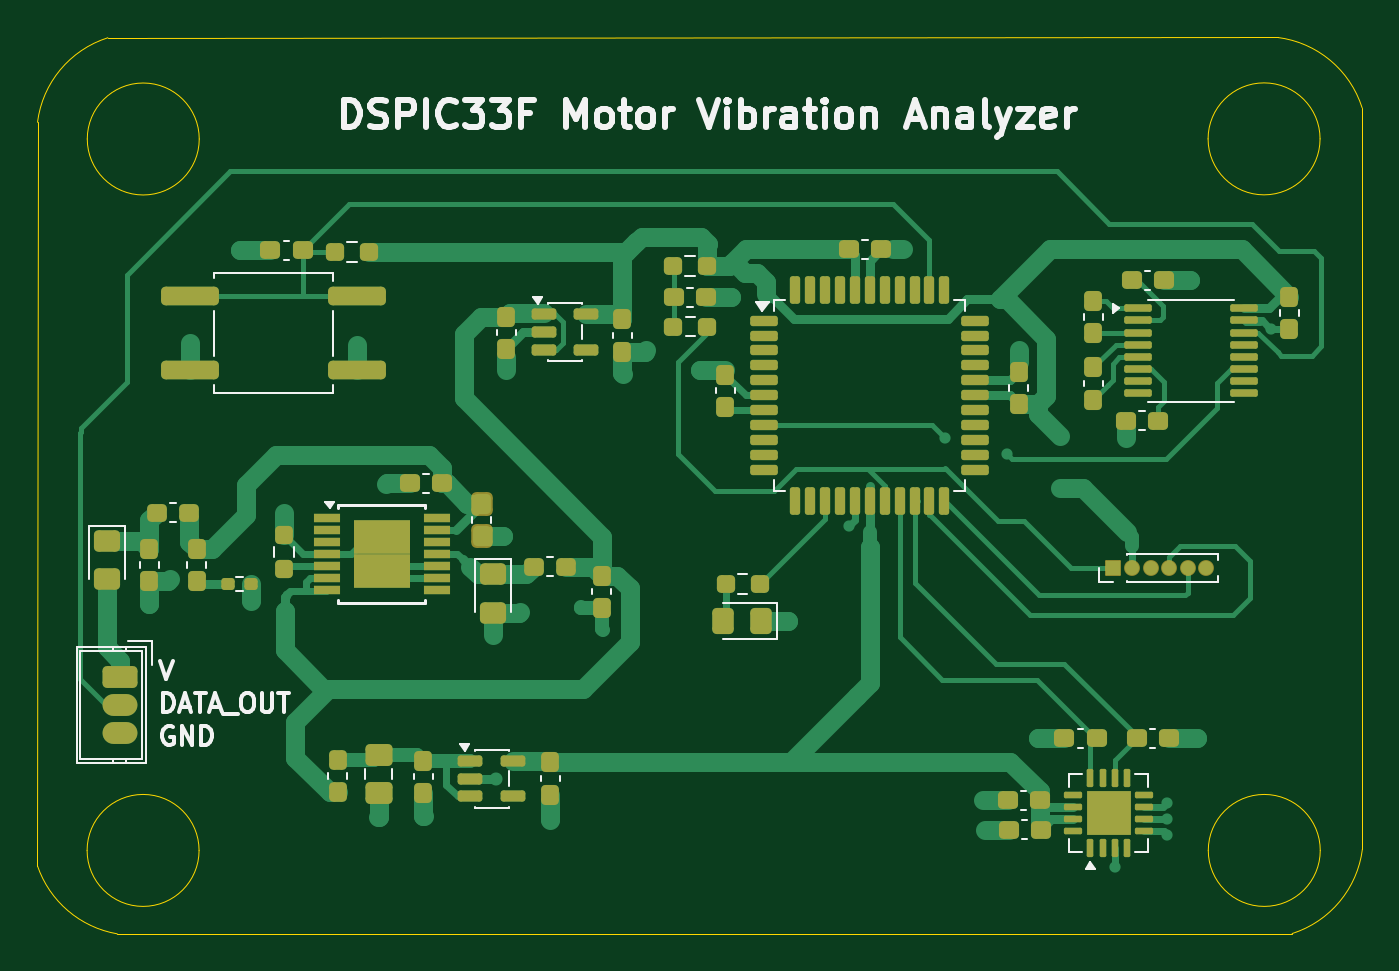
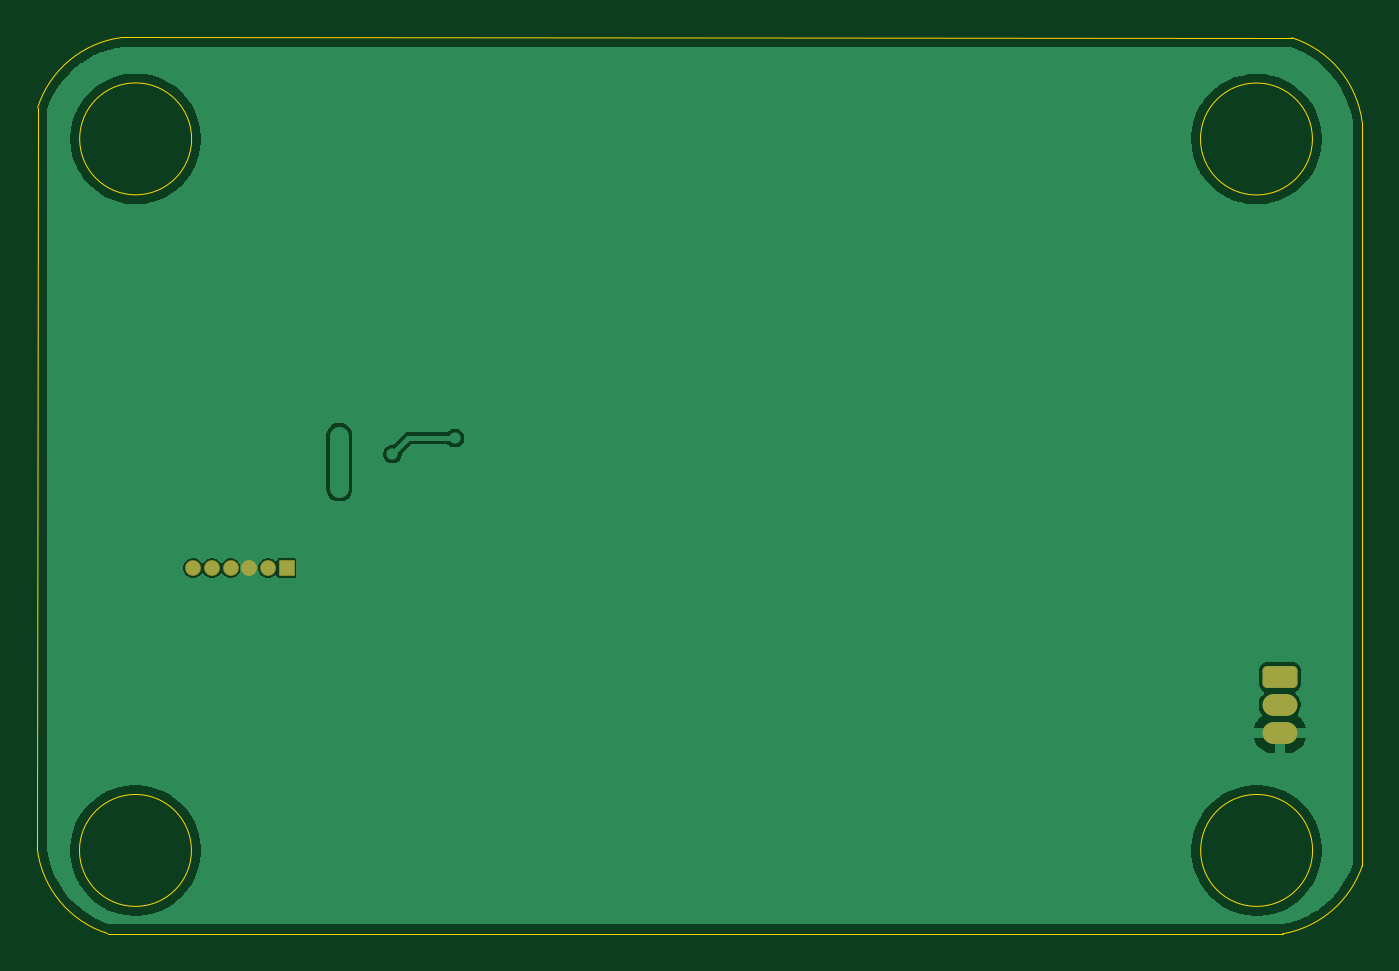
Circuit board: 9 layer files. Board 71.0 x 48.0 mm.
- bottom_copper: Vibration_dsPIC33-B_Cu.gbr (31427 bytes)
- bottom_mask: Vibration_dsPIC33-B_Mask.gbr (1609 bytes)
- paste: Vibration_dsPIC33-B_Paste.gbr (475 bytes)
- bottom_silk: Vibration_dsPIC33-B_Silkscreen.gbr (476 bytes)
- outline: Vibration_dsPIC33-Edge_Cuts.gbr (1720 bytes)
- top_copper: Vibration_dsPIC33-F_Cu.gbr (42142 bytes)
- top_mask: Vibration_dsPIC33-F_Mask.gbr (9846 bytes)
- paste: Vibration_dsPIC33-F_Paste.gbr (9321 bytes)
- top_silk: Vibration_dsPIC33-F_Silkscreen.gbr (28091 bytes)

=== bottom_copper: Vibration_dsPIC33-B_Cu.gbr (31427 bytes, source omitted) ===
=== bottom_mask: Vibration_dsPIC33-B_Mask.gbr (1609 bytes, source withheld) ===
=== paste: Vibration_dsPIC33-B_Paste.gbr ===
%TF.GenerationSoftware,KiCad,Pcbnew,9.0.6*%
%TF.CreationDate,2026-05-26T14:44:59+03:00*%
%TF.ProjectId,Vibration_dsPIC33,56696272-6174-4696-9f6e-5f6473504943,rev?*%
%TF.SameCoordinates,Original*%
%TF.FileFunction,Paste,Bot*%
%TF.FilePolarity,Positive*%
%FSLAX46Y46*%
G04 Gerber Fmt 4.6, Leading zero omitted, Abs format (unit mm)*
G04 Created by KiCad (PCBNEW 9.0.6) date 2026-05-26 14:44:59*
%MOMM*%
%LPD*%
G01*
G04 APERTURE LIST*
G04 APERTURE END LIST*
M02*

=== bottom_silk: Vibration_dsPIC33-B_Silkscreen.gbr ===
%TF.GenerationSoftware,KiCad,Pcbnew,9.0.6*%
%TF.CreationDate,2026-05-26T14:44:59+03:00*%
%TF.ProjectId,Vibration_dsPIC33,56696272-6174-4696-9f6e-5f6473504943,rev?*%
%TF.SameCoordinates,Original*%
%TF.FileFunction,Legend,Bot*%
%TF.FilePolarity,Positive*%
%FSLAX46Y46*%
G04 Gerber Fmt 4.6, Leading zero omitted, Abs format (unit mm)*
G04 Created by KiCad (PCBNEW 9.0.6) date 2026-05-26 14:44:59*
%MOMM*%
%LPD*%
G01*
G04 APERTURE LIST*
G04 APERTURE END LIST*
M02*

=== outline: Vibration_dsPIC33-Edge_Cuts.gbr ===
%TF.GenerationSoftware,KiCad,Pcbnew,9.0.6*%
%TF.CreationDate,2026-05-26T14:44:59+03:00*%
%TF.ProjectId,Vibration_dsPIC33,56696272-6174-4696-9f6e-5f6473504943,rev?*%
%TF.SameCoordinates,Original*%
%TF.FileFunction,Profile,NP*%
%FSLAX46Y46*%
G04 Gerber Fmt 4.6, Leading zero omitted, Abs format (unit mm)*
G04 Created by KiCad (PCBNEW 9.0.6) date 2026-05-26 14:44:59*
%MOMM*%
%LPD*%
G01*
G04 APERTURE LIST*
%TA.AperFunction,Profile*%
%ADD10C,0.050000*%
%TD*%
G04 APERTURE END LIST*
D10*
X116419154Y-75493160D02*
X179106582Y-75476245D01*
X181390000Y-119040000D02*
G75*
G02*
X175390000Y-119040000I-3000000J0D01*
G01*
X175390000Y-119040000D02*
G75*
G02*
X181390000Y-119040000I3000000J0D01*
G01*
X121319000Y-80917000D02*
G75*
G02*
X115319000Y-80917000I-3000000J0D01*
G01*
X115319000Y-80917000D02*
G75*
G02*
X121319000Y-80917000I3000000J0D01*
G01*
X179106582Y-75476245D02*
G75*
G02*
X183633239Y-79242949I-681782J-5422655D01*
G01*
X112649348Y-119859129D02*
X112652446Y-80019818D01*
X181380000Y-80910000D02*
G75*
G02*
X175380000Y-80910000I-3000000J0D01*
G01*
X175380000Y-80910000D02*
G75*
G02*
X181380000Y-80910000I3000000J0D01*
G01*
X121310000Y-119040000D02*
G75*
G02*
X115310000Y-119040000I-3000000J0D01*
G01*
X115310000Y-119040000D02*
G75*
G02*
X121310000Y-119040000I3000000J0D01*
G01*
X183650155Y-118968782D02*
G75*
G02*
X179883451Y-123495439I-5422655J681782D01*
G01*
X116922000Y-123510000D02*
G75*
G02*
X112648003Y-119859139I935800J5422700D01*
G01*
X179883446Y-123495440D02*
X116922000Y-123510000D01*
X112652445Y-80019818D02*
G75*
G02*
X116419149Y-75493161I5422655J-681782D01*
G01*
X183633240Y-79242954D02*
X183650155Y-118968776D01*
M02*

=== top_copper: Vibration_dsPIC33-F_Cu.gbr (42142 bytes, source omitted) ===
=== top_mask: Vibration_dsPIC33-F_Mask.gbr (9846 bytes, source omitted) ===
=== paste: Vibration_dsPIC33-F_Paste.gbr (9321 bytes, source omitted) ===
=== top_silk: Vibration_dsPIC33-F_Silkscreen.gbr (28091 bytes, source omitted) ===
